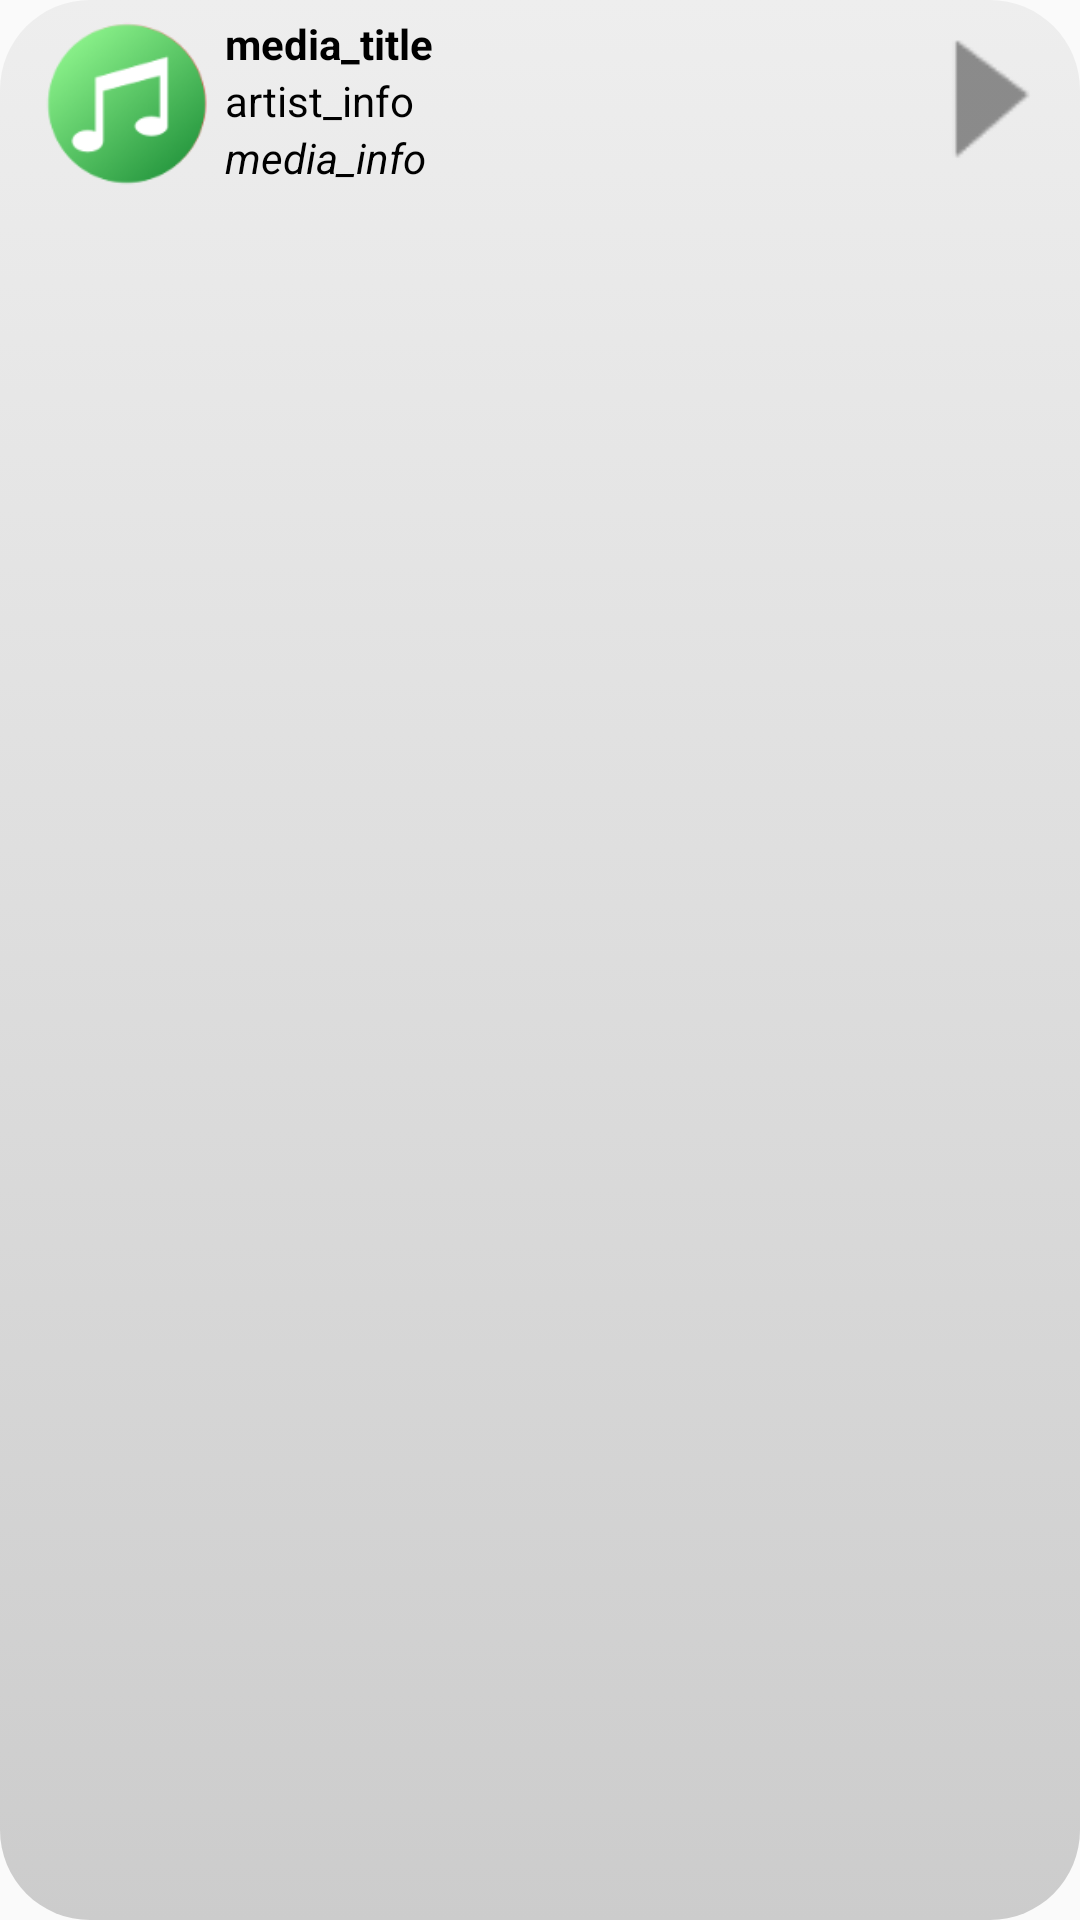

Produce the Android XML layout that renders to this screen, including the resource entries it uses.
<!-- AndroidManifest.xml: application theme AppTheme -->
<!-- res/layout/audio_item_layout.xml -->
<?xml version="1.0" encoding="utf-8"?>
<LinearLayout xmlns:android="http://schemas.android.com/apk/res/android"
              android:orientation="horizontal"
              android:layout_width="match_parent"
              android:layout_margin="5dp"
              android:id="@+id/audio_item_layout"
              android:background="@drawable/item_background"
              android:layout_height="wrap_content">

    <ImageView android:layout_width="55dp"
               android:src="@drawable/music_icon_small"
               android:id="@+id/album_art"
               android:layout_marginTop="7dp"
               android:layout_marginLeft="15dp"
               android:layout_height="55dp"/>

    <LinearLayout android:layout_width="wrap_content"
                  android:orientation="vertical"
                  android:layout_weight="1"
                  android:layout_margin="5dp"
                  android:layout_height="wrap_content">

        <TextView android:layout_width="wrap_content"
                  android:text="media_title"
                  android:textStyle="bold"
                  android:singleLine="true"
                  android:ellipsize="marquee"
                  android:marqueeRepeatLimit="marquee_forever"
                  android:scrollHorizontally="true"
                  android:textColor="#000"
                  android:id="@+id/media_title"
                  android:layout_height="wrap_content"/>

        <TextView android:layout_width="wrap_content"
                  android:textColor="#000"
                  android:text="artist_info"
                  android:singleLine="true"
                  android:ellipsize="marquee"
                  android:marqueeRepeatLimit="marquee_forever"
                  android:scrollHorizontally="true"
                  android:id="@+id/media_artist"
                  android:layout_height="wrap_content"/>

        <TextView android:layout_width="wrap_content"
                  android:textColor="#000"
                  android:text="media_info"
                  android:textStyle="italic"
                  android:id="@+id/media_info"
                  android:layout_height="wrap_content"/>
    </LinearLayout>

    <Button android:layout_width="55dp"
               android:id="@+id/media_play_button"
               android:background="@drawable/media_play_icon_tiny"
               android:layout_margin="5dp"
               android:layout_height="55dp"/>
</LinearLayout>
<!-- resources referenced by this layout -->
<resources>
  <!-- drawable item_background (drawable) -->
  <?xml version="1.0" encoding="utf-8"?>
  <selector xmlns:android="http://schemas.android.com/apk/res/android">
  
      <item>
          <shape android:shape="rectangle">
              <gradient android:startColor="#CCC"
                        android:angle="90"
                        android:endColor="#EEE"/>
              <corners android:radius="30dp" />
          </shape>
      </item>
  </selector>
  <!-- drawable media_play_icon_tiny: png bitmap (drawable, 603 bytes) -->
  <!-- drawable music_icon_small: png bitmap (drawable, 7677 bytes) -->
  <style name="AppTheme" parent="Theme.AppCompat.Light.DarkActionBar">
          
          <item name="colorPrimary">@color/SenderPrimary</item>
          <item name="colorPrimaryDark">@color/GreenPrimary</item>
          <item name="colorAccent">@color/colorAccent</item>
      </style>
  <color name="SenderPrimary">#3288ff</color>
  <color name="GreenPrimary">#15a962</color>
  <color name="colorAccent">#13e7af</color>
</resources>
